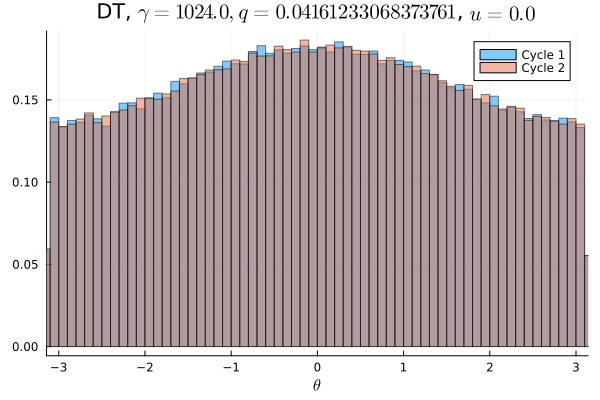

The table this chart was drawn from, first rows:
Cycle 1, Cycle 2
0.0089, 0.008762
0.008628, 0.008672
0.008425, 0.008609
0.008522, 0.008231
0.00845, 0.008528
0.008731, 0.008456
0.008575, 0.008844
0.008803, 0.008941
0.008663, 0.008712
0.008825, 0.008563
0.008353, 0.008678
0.008734, 0.008884
0.008975, 0.009006
0.009216, 0.008934
0.009191, 0.009169
0.009269, 0.009084
0.009206, 0.009531
0.009159, 0.009422
0.009644, 0.009294
0.009284, 0.009572
0.009647, 0.009344
0.009544, 0.009809
0.009559, 0.009534
0.01013, 0.009769
0.01025, 0.01005
0.01008, 0.01023
0.009981, 0.0102
0.01039, 0.01035
0.0105, 0.01041
0.01033, 0.01062
0.0106, 0.01041
0.01067, 0.01069
0.01099, 0.01034
0.01077, 0.01081
0.0109, 0.01092
0.01068, 0.01082
0.01075, 0.0109
0.0113, 0.01114
0.01105, 0.01141
0.01162, 0.01094
0.01126, 0.01103
0.01132, 0.0112
0.01136, 0.01165
0.01138, 0.01139
0.01097, 0.01122
0.01152, 0.01116
0.01131, 0.01154
0.01167, 0.01177
0.01122, 0.01141
0.01142, 0.01116
0.01124, 0.01167
0.01161, 0.01125
0.0112, 0.01153
0.01173, 0.01141
0.01128, 0.01146
0.01144, 0.0116
0.01142, 0.01104
0.01117, 0.01148
0.01118, 0.01113
0.01131, 0.01131
... 40 more rows
